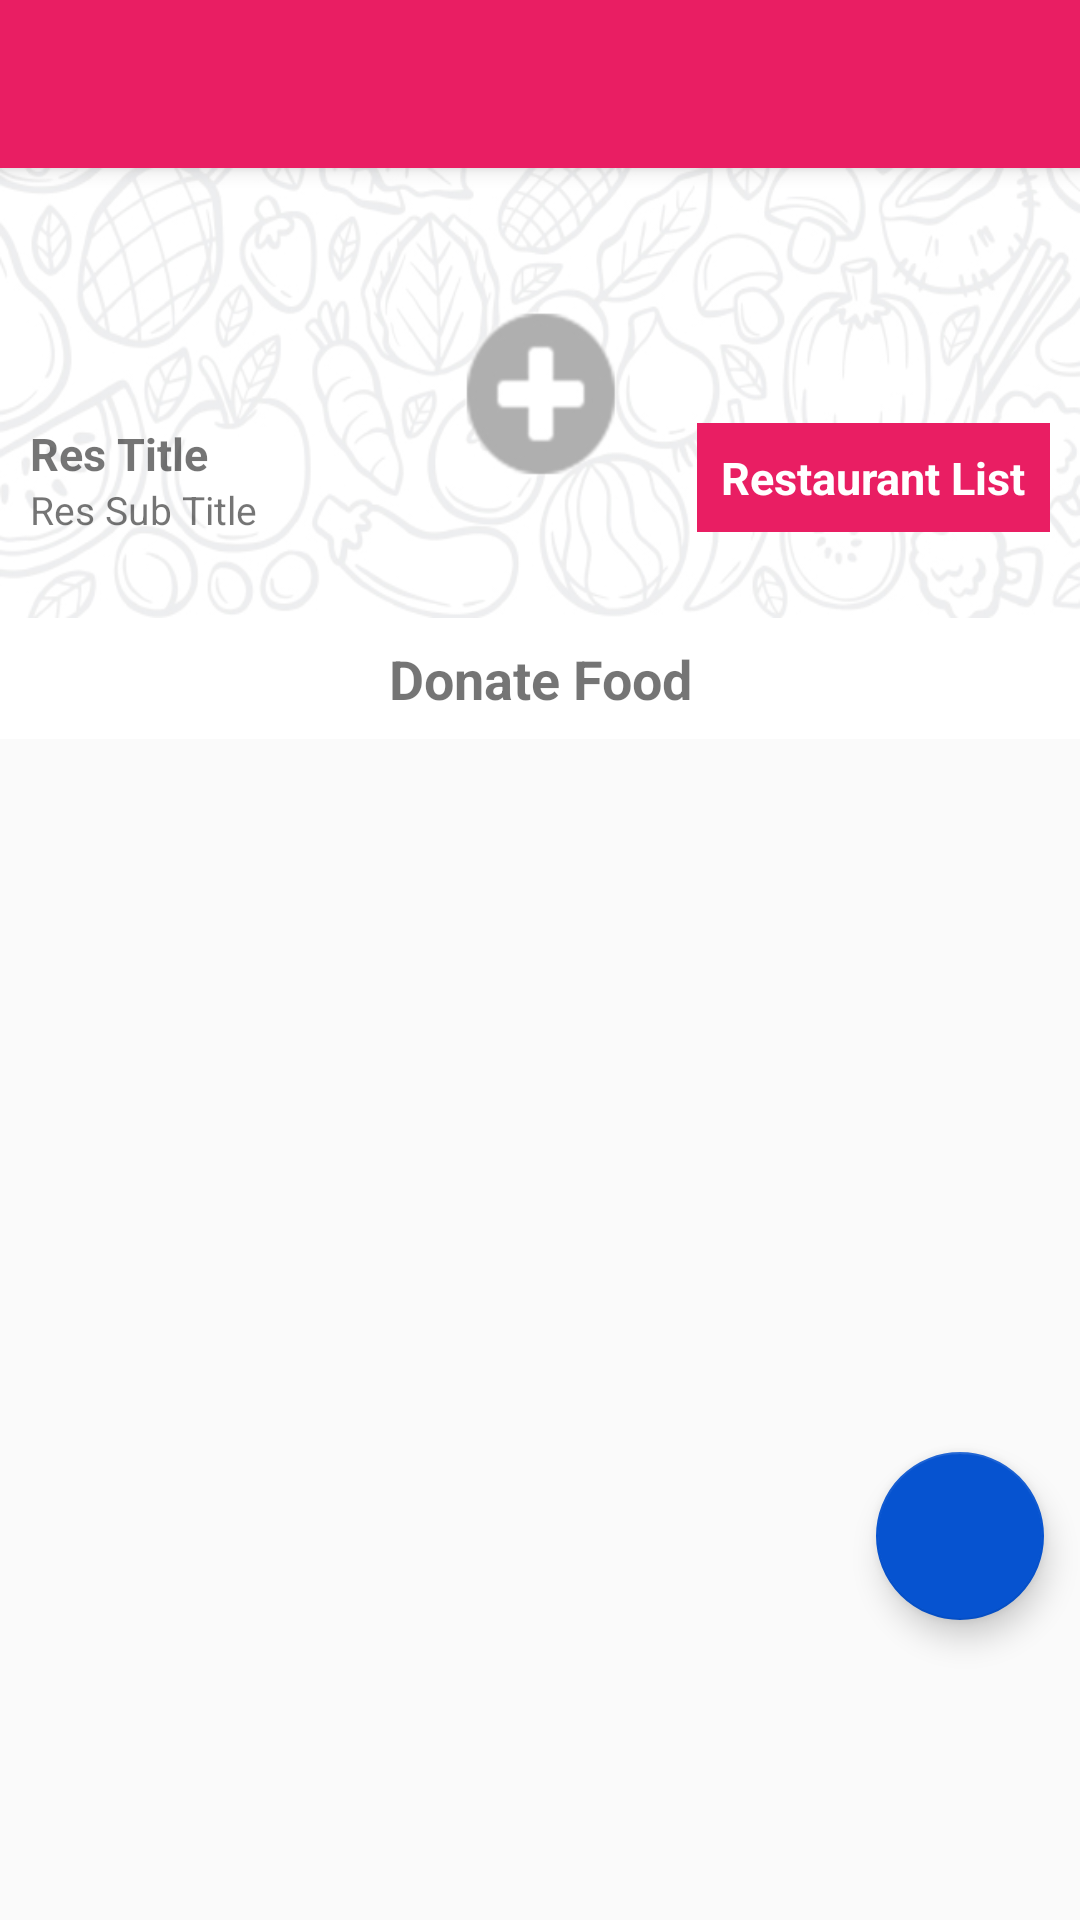

Write the Android layout XML for this screen, with the resource values it uses.
<!-- AndroidManifest.xml: application theme AppTheme -->
<!-- res/layout/resturent_dashboard.xml -->
<?xml version="1.0" encoding="utf-8"?>
<RelativeLayout xmlns:android="http://schemas.android.com/apk/res/android"
    xmlns:app="http://schemas.android.com/apk/res-auto"
    xmlns:tools="http://schemas.android.com/tools"
    android:id="@+id/drawer_layout"
    android:layout_width="match_parent"
    android:layout_height="match_parent"
    tools:openDrawer="start">
    <androidx.coordinatorlayout.widget.CoordinatorLayout
        xmlns:app="http://schemas.android.com/apk/res-auto"
        xmlns:tools="http://schemas.android.com/tools"
        android:layout_width="match_parent"
        android:layout_height="match_parent"
         >
        <com.google.android.material.appbar.AppBarLayout
            android:layout_width="match_parent"
            android:layout_height="wrap_content"
            android:id="@+id/app"
            app:layout_scrollFlags="scroll|enterAlwaysCollapsed"
            android:theme="@style/AppTheme.AppBarOverlayItem">

            <androidx.appcompat.widget.Toolbar
                android:id="@+id/toolbar"
                android:layout_width="match_parent"
                android:layout_height="?attr/actionBarSize"
                android:background="#E91E63"
                app:layout_collapseMode="pin"
                app:popupTheme="@style/AppTheme.PopupOverlay" >
            </androidx.appcompat.widget.Toolbar>
        </com.google.android.material.appbar.AppBarLayout>
<RelativeLayout
    android:layout_width="match_parent"
    android:layout_height="match_parent"
    android:layout_marginTop="?attr/actionBarSize"
    >

    <RelativeLayout
        android:id="@+id/topheader"
        android:layout_width="match_parent"
        android:layout_height="wrap_content">
        <LinearLayout
            android:layout_width="match_parent"
            android:layout_height="150dp"
            android:layout_alignParentTop="true"
            android:background="#fafafa"
            android:orientation="vertical"
            android:layout_marginTop="0dp">
            <ImageView
                android:id="@+id/img_banner"
                android:layout_width="match_parent"
                android:layout_height="0dp"
                android:layout_weight="1"
                android:scaleType="fitXY"
                android:adjustViewBounds="true"
                android:src="@drawable/shop_preview"
                />
        </LinearLayout>
        <TextView
            android:id="@+id/tv_res_title"
            android:layout_width="match_parent"
            android:layout_height="wrap_content"
            android:layout_marginTop="85dp"
            android:layout_alignParentTop="true"
            android:text="Res Title"
            android:textStyle="bold"
            android:paddingLeft="10dp"
            android:textSize="15sp"
            android:background="#00fafafa"
           />
        <TextView
            android:id="@+id/tv_res_subtitle"
            android:layout_width="match_parent"
            android:layout_height="wrap_content"
            android:layout_marginTop="105dp"
            android:layout_below="@+id/tv_res_title"
            android:layout_alignParentTop="true"
            android:text="Res Sub Title"
            android:paddingLeft="10dp"
            android:textSize="13sp"
            android:background="#00fafafa"
            />
        <TextView
            android:id="@+id/tv_res_list"
            android:layout_width="wrap_content"
            android:layout_height="wrap_content"
            android:layout_alignParentRight="true"
            android:layout_marginTop="85dp"
            android:layout_marginRight="10dp"
            android:background="#E91E63"
            android:padding="8dp"
            android:paddingLeft="10dp"
            android:text="Restaurant List"
            android:textColor="#ffffff"
            android:textSize="15sp"
            android:textStyle="bold" />
    </RelativeLayout>
    <RelativeLayout
        android:layout_width="match_parent"
        android:layout_height="match_parent"
        android:layout_below="@+id/topheader">
        <androidx.core.widget.NestedScrollView
            android:layout_width="match_parent"
            android:layout_height="match_parent"
            app:layout_behavior="@string/appbar_scrolling_view_behavior">
        <LinearLayout
            android:layout_width="match_parent"
            android:layout_height="match_parent"
            android:orientation="vertical"
            >
            <TextView
                android:layout_width="match_parent"
                android:layout_height="wrap_content"
                android:text="Donate Food"
                android:textStyle="bold"
                android:padding="8dp"
                android:textSize="18sp"
                android:background="#ffffff"
                android:gravity="center_horizontal"/>
            <androidx.recyclerview.widget.RecyclerView
                android:id="@+id/recycleview"
                android:layout_width="match_parent"
                android:layout_height="match_parent"
                android:layout_above="@+id/navigation"
                android:layout_below="@+id/app_bar_layout"
                android:clipToPadding="false"
                android:orientation="vertical"
                android:scrollbarAlwaysDrawVerticalTrack="true"
        app:layout_behavior="@string/appbar_scrolling_view_behavior" />



        </LinearLayout>
        </androidx.core.widget.NestedScrollView>
    </RelativeLayout>
</RelativeLayout>
        <com.google.android.material.floatingactionbutton.FloatingActionButton
            android:id="@+id/fab"
            android:layout_width="wrap_content"
            android:layout_height="wrap_content"
            android:layout_gravity="bottom|end"
            android:layout_marginBottom="100dp"
            android:layout_marginRight="12dp"
            app:backgroundTint="#0653d0"
            app:srcCompat="@drawable/ic_add_black_24dp" />

</androidx.coordinatorlayout.widget.CoordinatorLayout>
</RelativeLayout>
<!-- resources referenced by this layout -->
<resources>
  <!-- drawable shop_preview: jpg bitmap (drawable, 74705 bytes) -->
  <style name="AppTheme.AppBarOverlayItem" parent="ThemeOverlay.AppCompat.Dark.ActionBar">
          <item name="colorPrimaryDark">#035798</item>
      </style>
  <style name="AppTheme.PopupOverlay" parent="ThemeOverlay.AppCompat.Light" />
  <style name="AppTheme" parent="Theme.AppCompat.DayNight.DarkActionBar">
          
          <item name="colorPrimary">@color/colorPrimary</item>
          <item name="colorPrimaryDark">@color/colorPrimaryDark</item>
          <item name="colorAccent">@color/colorAccent</item>
      </style>
  <color name="colorPrimary">#43A047</color>
  <color name="colorPrimaryDark">#018301</color>
  <color name="colorAccent">#FF4081</color>
</resources>
